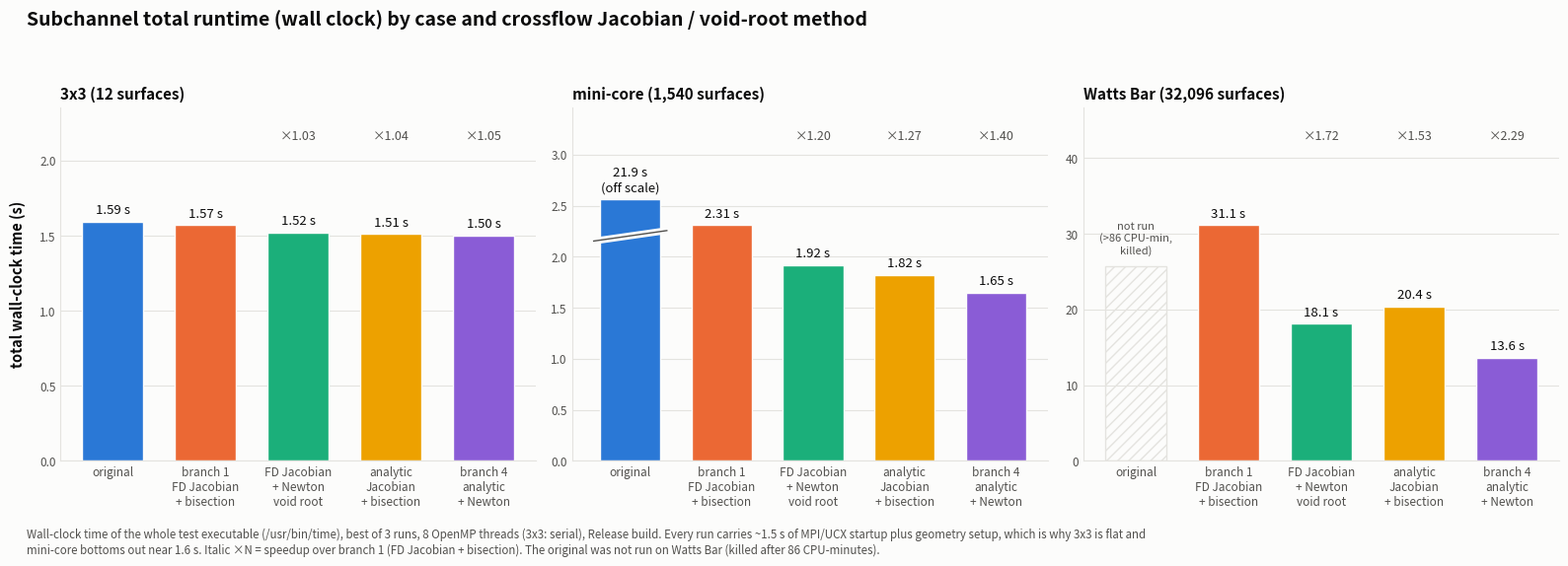

Python code for this plot: (Note: this script raises an exception after producing the figure.)
import matplotlib
matplotlib.use("Agg")
import matplotlib.pyplot as plt
import numpy as np
INK, INK2, SURF, GRID = "#0b0b0b", "#52514e", "#fcfcfb", "#e4e3df"
COLS = ["#2a78d6", "#eb6834", "#1baf7a", "#eda100", "#8a5cd6"]
versions = ["original", "branch 1\nFD Jacobian\n+ bisection", "FD Jacobian\n+ Newton\nvoid root",
            "analytic\nJacobian\n+ bisection", "branch 4\nanalytic\n+ Newton"]
# total wall-clock time of the test executable (/usr/bin/time %e), best of 3 runs, 8 OpenMP threads
# (3x3: serial). Includes ~1.5 s of MPI/UCX startup, geometry setup and the test harness.
cases = ["3x3 (12 surfaces)", "mini-core (1,540 surfaces)", "Watts Bar (32,096 surfaces)"]
wall = {cases[0]: [1.59, 1.57, 1.52, 1.51, 1.50],
        cases[1]: [21.86, 2.31, 1.92, 1.82, 1.65],
        cases[2]: [None, 31.15, 18.11, 20.42, 13.60]}
fig, axes = plt.subplots(1, 3, figsize=(16, 5.6), facecolor=SURF)
fig.suptitle("Subchannel total runtime (wall clock) by case and crossflow Jacobian / void-root method",
             fontsize=14, color=INK, fontweight="bold", x=0.02, ha="left", y=0.99)
x = np.arange(5)
for c, case in enumerate(cases):
    ax = axes[c]; ax.set_facecolor(SURF)
    vals = wall[case]
    shown = [v for v in vals[1:] if v is not None]
    top = max(shown) * 1.5
    for i, v in enumerate(vals):
        if v is None:
            ax.bar(x[i], top * 0.55, color="none", edgecolor=GRID, hatch="///", width=0.66, linewidth=1)
            ax.text(x[i], top * 0.58, "not run\n(>86 CPU-min,\nkilled)", ha="center", va="bottom",
                    fontsize=8, color=INK2, style="italic")
            continue
        h = min(v, top * 0.74)
        ax.bar(x[i], h, color=COLS[i], width=0.66, edgecolor=SURF, linewidth=1)
        txt = f"{v:.2f} s" if v < 10 else f"{v:.1f} s"
        if v > h:
            ax.plot([x[i] - 0.4, x[i] + 0.4], [h * 0.84, h * 0.88], color=SURF, lw=5, zorder=3)
            ax.plot([x[i] - 0.4, x[i] + 0.4], [h * 0.84, h * 0.88], color=INK2, lw=1, zorder=4)
            txt += "\n(off scale)"
        ax.text(x[i], h + top * 0.015, txt, ha="center", va="bottom", fontsize=9.5, color=INK)
    ref = vals[1]
    for i in (2, 3, 4):
        ax.text(x[i], top * 0.90, f"×{ref / vals[i]:.2f}", ha="center", va="bottom", fontsize=9, color=INK2, style="italic")
    ax.set_ylim(0, top)
    ax.set_xticks(x); ax.set_xticklabels(versions, fontsize=8.2, color=INK2)
    ax.set_title(case, fontsize=11, color=INK, loc="left", fontweight="bold")
    ax.yaxis.grid(True, color=GRID); ax.set_axisbelow(True)
    for s in ["top", "right"]: ax.spines[s].set_visible(False)
    ax.spines["left"].set_color(GRID); ax.spines["bottom"].set_color(GRID)
    ax.tick_params(colors=INK2, length=0, labelsize=8.5)
axes[0].set_ylabel("total wall-clock time (s)", fontsize=10.5, color=INK, fontweight="bold", labelpad=10)
fig.text(0.02, 0.005,
         "Wall-clock time of the whole test executable (/usr/bin/time), best of 3 runs, 8 OpenMP threads (3x3: serial), Release build. "
         "Every run carries ~1.5 s of MPI/UCX startup plus geometry setup, which is why 3x3 is flat and\nmini-core bottoms out near 1.6 s. "
         "Italic ×N = speedup over branch 1 (FD Jacobian + bisection). The original was not run on Watts Bar (killed after 86 CPU-minutes).",
         fontsize=8.3, color=INK2)
plt.tight_layout(rect=(0, 0.06, 1, 0.94))
out = "perf/subchannel_total_runtime.png"
plt.savefig(out, dpi=160, facecolor=SURF, bbox_inches="tight", pad_inches=0.25)
print(out)
